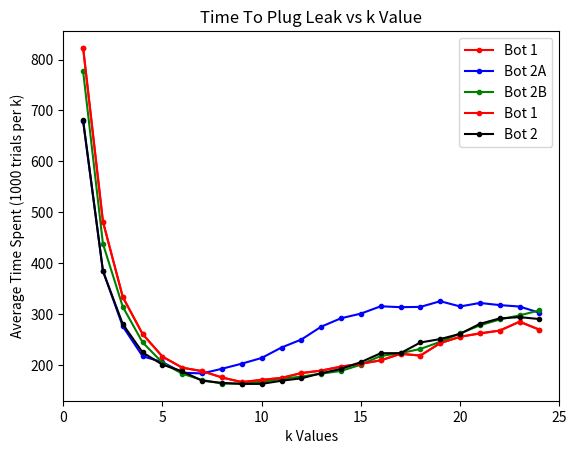

This figure's Python source:
import matplotlib.pyplot as plt

k = [1, 2, 3, 4, 5, 6, 7, 8, 9, 10, 11, 12, 13, 14, 15, 16, 17, 18, 19, 20, 21, 22, 23, 24]
# bot 1 (1000 trials)
bot_1 = [822.757, 481.579, 333.466, 260.652, 216.405, 194.645, 187.924, 175.456, 166.381, 170.734, 174.633, 184.112,
         188.95, 196.826, 202.362, 209.054, 221.891, 218.504, 242.906, 255.375, 262.015, 267.556, 285.004, 269.298]
# bot 2A (1000 trials)
bot_2A = [678.824, 384.7, 275.705, 217.113, 205.616, 184.854, 183.379, 192.574, 202.611, 213.805, 234.327, 249.958,
          275.203, 291.806, 300.895, 315.295, 313.529, 314.102, 325.239, 314.988, 321.813, 317.6, 314.773, 302.628]
# bot 2B (1000 trials)
bot_2B = [777.277, 437.939, 314.26, 244.281, 204.419, 182.763, 170.414, 163.508, 163.515, 166.93, 172.836, 177.225,
          182.982, 188.322, 200.647, 217.813, 223.127, 231.511, 245.417, 262.06, 277.851, 289.468, 297.386, 307.263]
# bot 2C (1000 trials)
bot_2C = [680.598, 384.371, 280.197, 224.552, 200.658, 187.394, 169.148, 164.817, 162.795, 162.872, 169.095, 173.793,
          183.787, 192.292, 205.603, 223.113, 223.237, 244.178, 250.876, 261.084, 280.824, 291.486, 293.989, 290.224]


def plotter(k_arr: list[int], bot_data: list[list[float]], bot_labels: list[str], bot_colors: list[str]) -> None:
    for bot_arr, label, color in zip(bot_data, bot_labels, bot_colors):
        plt.plot(k_arr, bot_arr, color=color, marker='.', label=label)
    plt.xlim(0, 25)
    plt.xlabel('k Values')
    plt.ylabel('Average Time Spent (1000 trials per k)')
    plt.title('Time To Plug Leak vs k Value')
    plt.legend()
    plt.show()


if __name__ == "__main__":
    plotter(k, [bot_1, bot_2A, bot_2B], ["Bot 1", "Bot 2A", "Bot 2B"], ['r', 'b', 'g'])
    plotter(k, [bot_1, bot_2C], ["Bot 1", "Bot 2"], ['r','black'])
